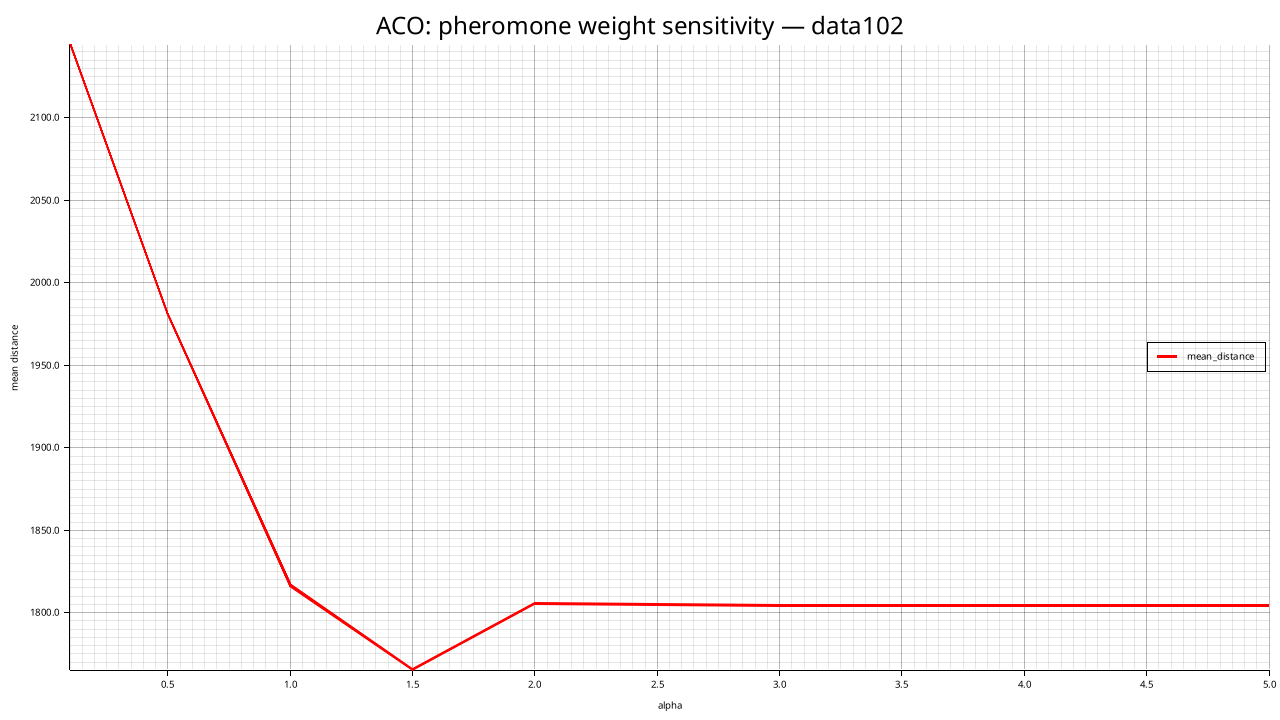

The data file committed next to this chart (first rows):
alpha, mean_distance, std_distance, feasible_rate, mean_elapsed_ms
0.1, 2144, 28.85, 0.000, 24294
0.5, 1982, 28.37, 0.000, 23532
1, 1816, 12.92, 0.000, 22508
1.5, 1765, 28.31, 0.000, 17115
2, 1806, 32.95, 0.000, 15303
3, 1804, 27.73, 0.000, 19017
5, 1805, 34.78, 0.000, 13972
